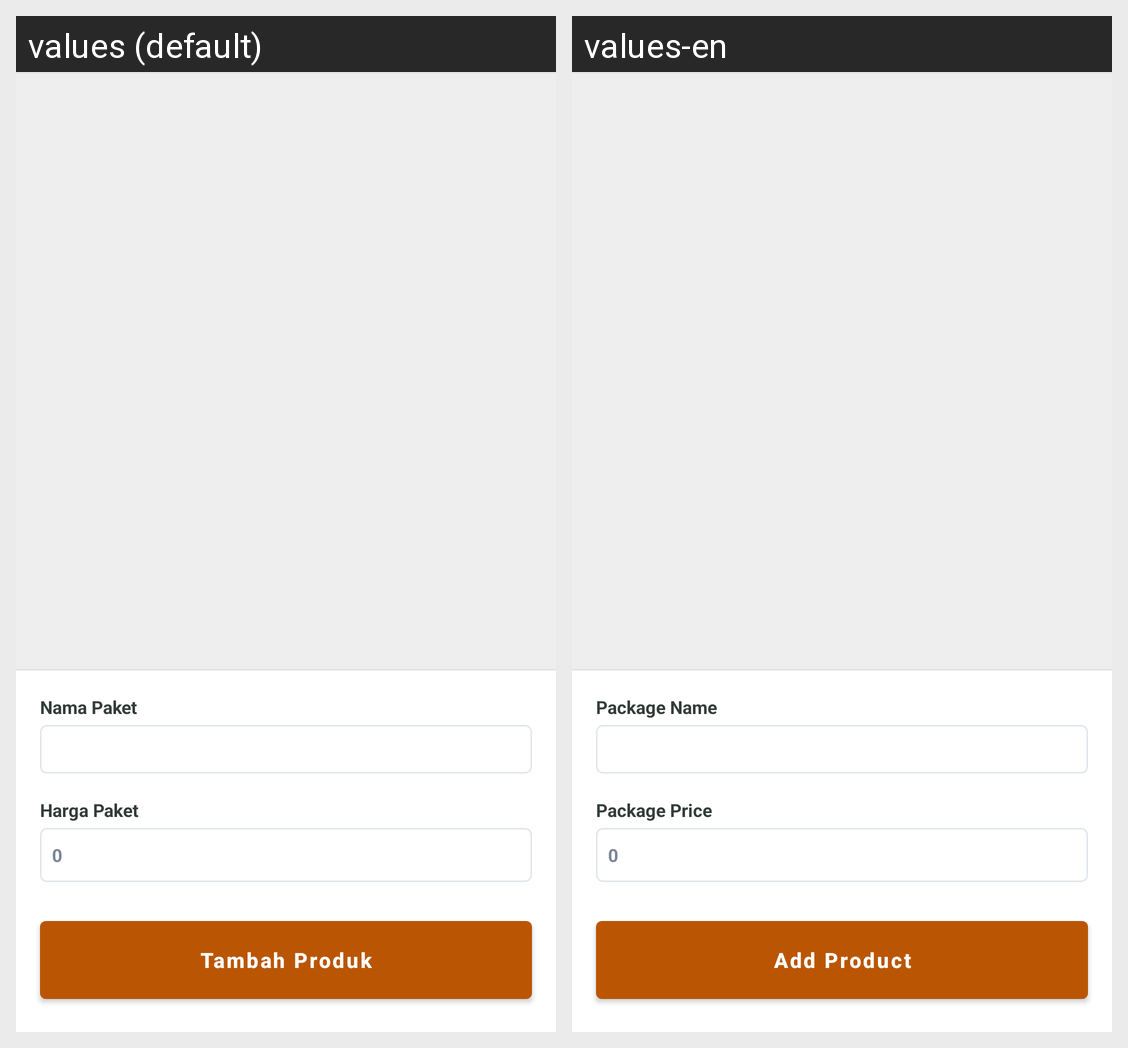

The same Android screen rendered under two of its app's locales, left to right. List the strings drawn on it with the default value and each locale's translation.
Android screen res/layout/activity_packages_add.xml rendered under 2 locales, left to right: values (default), values-en. Device: Nexus 5 (rendered at 1080×1920; each locale shown at half size, 540×960, under a caption strip naming it); theme AppTheme.
Strings drawn on this screen, with the default value and each locale's value (text and hints the layout hard-codes, and strings that could not be matched under every locale, appear in the picture but are not listed):

lbl_name_packages
  values: Nama Paket
  values-en: Package Name

lbl_price_packages
  values: Harga Paket
  values-en: Package Price

btn_add_product
  values: Tambah Produk
  values-en: Add Product
